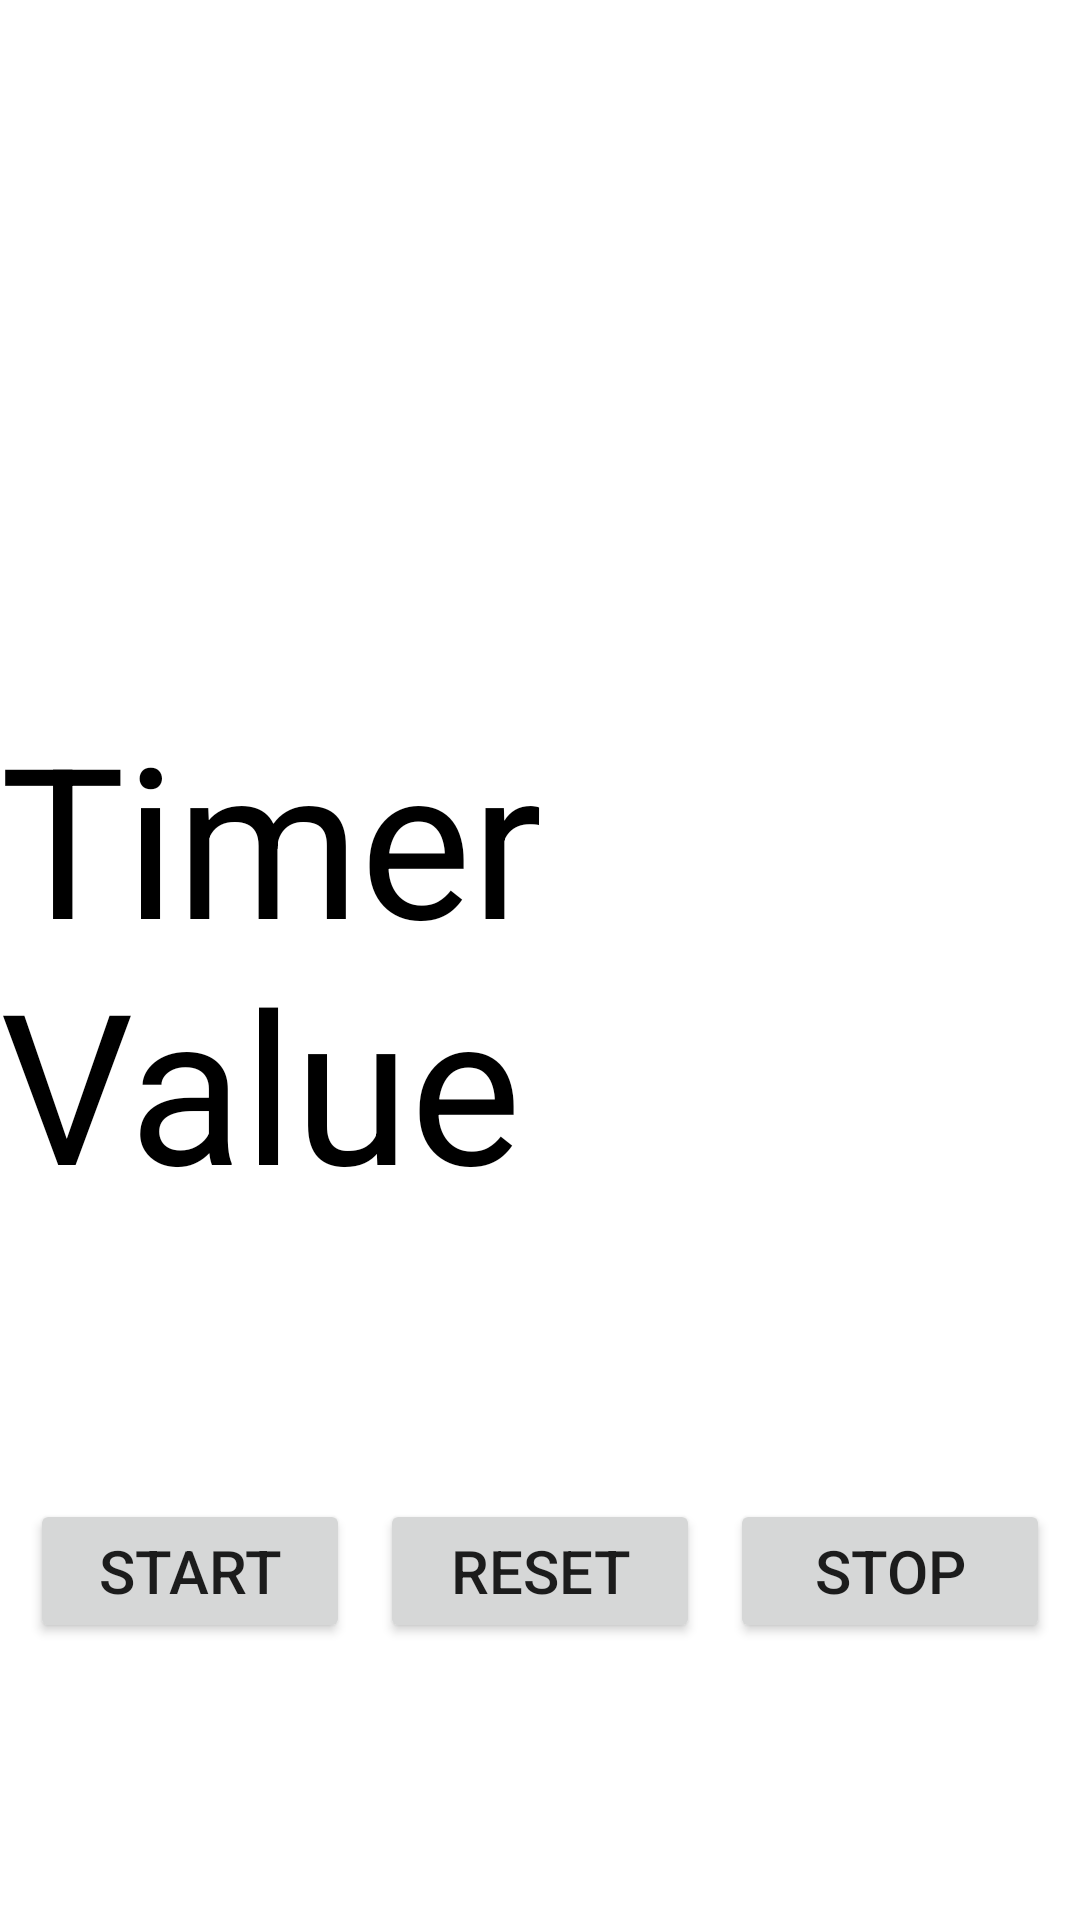

Write the Android layout XML for this screen, with the resource values it uses.
<!-- AndroidManifest.xml: application theme Theme.Cyacle -->
<!-- res/layout/fragment_rent_timer.xml -->
<?xml version="1.0" encoding="utf-8"?>
<RelativeLayout xmlns:android="http://schemas.android.com/apk/res/android"
    android:layout_width="match_parent"
    android:layout_height="match_parent"
    xmlns:tools="http://schemas.android.com/tools"
    tools:context=".ui.drawer_fragments.RentTimerFragment">

    <TextView
        android:id="@+id/timerValue"
        android:layout_width="wrap_content"
        android:layout_height="wrap_content"
        android:layout_centerInParent="true"
        android:layout_marginTop="150dp"
        android:text="@string/timerVal"
        android:textColor="#000000"
        android:textSize="70sp" />

    <LinearLayout
        android:layout_width="match_parent"
        android:layout_height="match_parent"
        android:layout_below="@id/timerValue"
        android:gravity="center"
        android:orientation="horizontal">

        <Button
            android:id="@+id/startButton"
            android:layout_width="0dp"
            android:layout_height="wrap_content"
            android:layout_marginStart="10dp"
            android:layout_marginLeft="10dp"
            android:layout_weight="1"
            android:text="@string/startButtonLabel"
            android:textSize="20sp" />

        <Button
            android:id="@+id/resetButton"
            android:layout_width="0dp"
            android:layout_height="wrap_content"
            android:layout_marginStart="10dp"
            android:layout_marginLeft="10dp"
            android:layout_weight="1"
            android:text="@string/resetButtonLabel"
            android:textSize="20sp" />

        <Button
            android:id="@+id/stopButton"
            android:layout_width="0dp"
            android:layout_height="wrap_content"
            android:layout_marginStart="10dp"
            android:layout_marginLeft="10dp"
            android:layout_marginEnd="10dp"
            android:layout_weight="1"
            android:text="@string/stopButtonLabel"
            android:textSize="20sp" />
    </LinearLayout>


</RelativeLayout>
<!-- resources referenced by this layout -->
<resources>
  <string name="resetButtonLabel">Reset</string>
  <string name="startButtonLabel">Start</string>
  <string name="stopButtonLabel">Stop</string>
  <string name="timerVal">Timer Value</string>
  <style name="Theme.Cyacle" parent="Theme.MaterialComponents.DayNight.NoActionBar">
          
          <item name="colorPrimary">@color/primary</item>
          <item name="colorPrimaryVariant">@color/primary_dark</item>
          <item name="colorOnPrimary">@color/primary_text</item>
          
          <item name="colorSecondary">@color/teal_200</item>
          <item name="colorSecondaryVariant">@color/teal_700</item>
          <item name="colorOnSecondary">@color/black</item>
          
          <item name="android:statusBarColor" tools:targetApi="l">?attr/colorPrimaryVariant</item>
          
      </style>
  <color name="primary">#607D8B</color>
  <color name="primary_dark">#455A64</color>
  <color name="primary_text">#212121</color>
  <color name="teal_200">#FF03DAC5</color>
  <color name="teal_700">#FF018786</color>
  <color name="black">#FF000000</color>
</resources>
